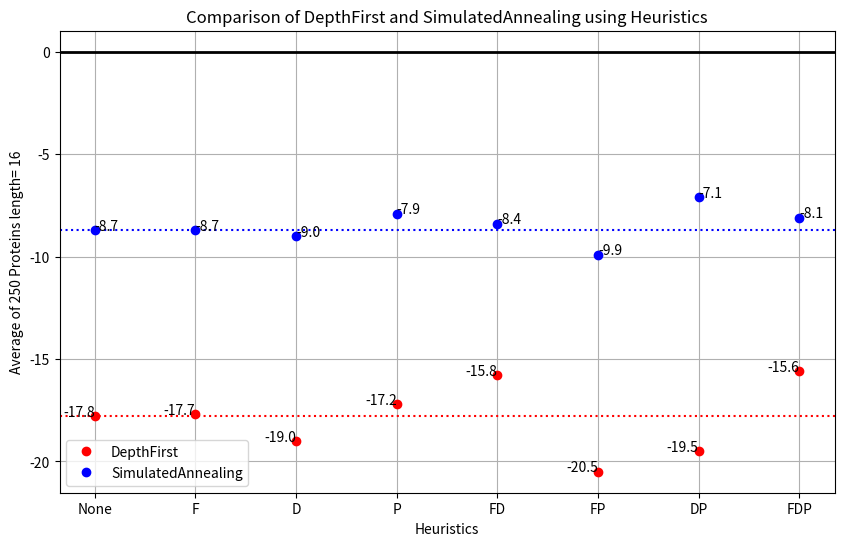

This chart was generated by the following Python code: (Note: this script raises an exception after producing the figure.)
l = [('DepthFirst - []', -17.75),
 ("DepthFirst - ['FoldAmount']", -17.725),
 ("DepthFirst - ['MinimiseDimensions']", -18.95),
 ("DepthFirst - ['Potential']", -17.2),
 ("DepthFirst - ['FoldAmount', 'MinimiseDimensions']", -15.825),
 ("DepthFirst - ['FoldAmount', 'Potential']", -20.525),
 ("DepthFirst - ['MinimiseDimensions', 'Potential']", -19.5),
 ("DepthFirst - ['FoldAmount', 'MinimiseDimensions', 'Potential']", -15.55),
 ('SimulatedAnnealingHeuristics - []', -8.675),
 ("SimulatedAnnealingHeuristics - ['FoldAmount']", -8.725),
 ("SimulatedAnnealingHeuristics - ['MinimiseDimensions']", -8.95),
 ("SimulatedAnnealingHeuristics - ['Potential']", -7.9),
 ("SimulatedAnnealingHeuristics - ['FoldAmount', 'MinimiseDimensions']", -8.35),
 ("SimulatedAnnealingHeuristics - ['FoldAmount', 'Potential']", -9.875),
 ("SimulatedAnnealingHeuristics - ['MinimiseDimensions', 'Potential']", -7.075),
 ("SimulatedAnnealingHeuristics - ['FoldAmount', 'MinimiseDimensions', "
  "'Potential']",
  -8.05)]

import matplotlib.pyplot as plt

# Data
data = [
    ('DepthFirst', [], -17.8),
    ('DepthFirst', ['F'], -17.7),
    ('DepthFirst', ['D'], -19.0),
    ('DepthFirst', ['P'], -17.2),
    ('DepthFirst', ['F', 'D'], -15.8),
    ('DepthFirst', ['F', 'P'], -20.5),
    ('DepthFirst', ['D', 'P'], -19.5),
    ('DepthFirst', ['F', 'D', 'P'], -15.6),
    ('SimulatedAnnealingHeuristics', [], -8.7),
    ('SimulatedAnnealingHeuristics', ['F'], -8.7),
    ('SimulatedAnnealingHeuristics', ['D'], -9.0),
    ('SimulatedAnnealingHeuristics', ['P'], -7.9),
    ('SimulatedAnnealingHeuristics', ['F', 'D'], -8.4),
    ('SimulatedAnnealingHeuristics', ['F', 'P'], -9.9),
    ('SimulatedAnnealingHeuristics', ['D', 'P'], -7.1),
    ('SimulatedAnnealingHeuristics', ['F', 'D', 'P'], -8.1)
]

depth_first_data = [item for item in data if item[0] == 'DepthFirst']
sim_anneal_data = [item for item in data if item[0] == 'SimulatedAnnealingHeuristics']


df_none_value = next((value for name, heuristic, value in depth_first_data if not heuristic), None)
sa_none_value = next((value for name, heuristic, value in sim_anneal_data if not heuristic), None)

plt.figure(figsize=(10, 6))

# Plotting for DepthFirst
for name, heuristic, value in depth_first_data:
    label = ''.join(heuristic) if heuristic else 'None'
    plt.plot(label, value, 'ro', label='DepthFirst' if label == 'None' else '') # Red for DepthFirst
    plt.text(label, value, f"{value:.1f}", ha='right')

# Plotting for SimulatedAnnealingHeuristics
for name, heuristic, value in sim_anneal_data:
    label = ''.join(heuristic) if heuristic else 'None'
    plt.plot(label, value, 'bo', label='SimulatedAnnealing' if label == 'None' else '') # Blue for SimulatedAnnealingHeuristics
    plt.text(label, value, f"{value:.1f}", ha='left')

# Adding horizontal lines for 'None' values without labels
if df_none_value is not None:
    plt.axhline(df_none_value, color='red', linestyle='dotted')

if sa_none_value is not None:
    plt.axhline(sa_none_value, color='blue', linestyle='dotted')

# Adding details to the plot
plt.axhline(0, color='black', lw=2) # Timeline
plt.title('Comparison of DepthFirst and SimulatedAnnealing using Heuristics')
plt.xlabel('Heuristics')
plt.ylabel('Average of 250 Proteins length= 16')
plt.grid(True)

# Adding a legend
plt.legend()

# Show the plot
plt.savefig("./output/DF_SA_with_Heuristics.png")
plt.show()
